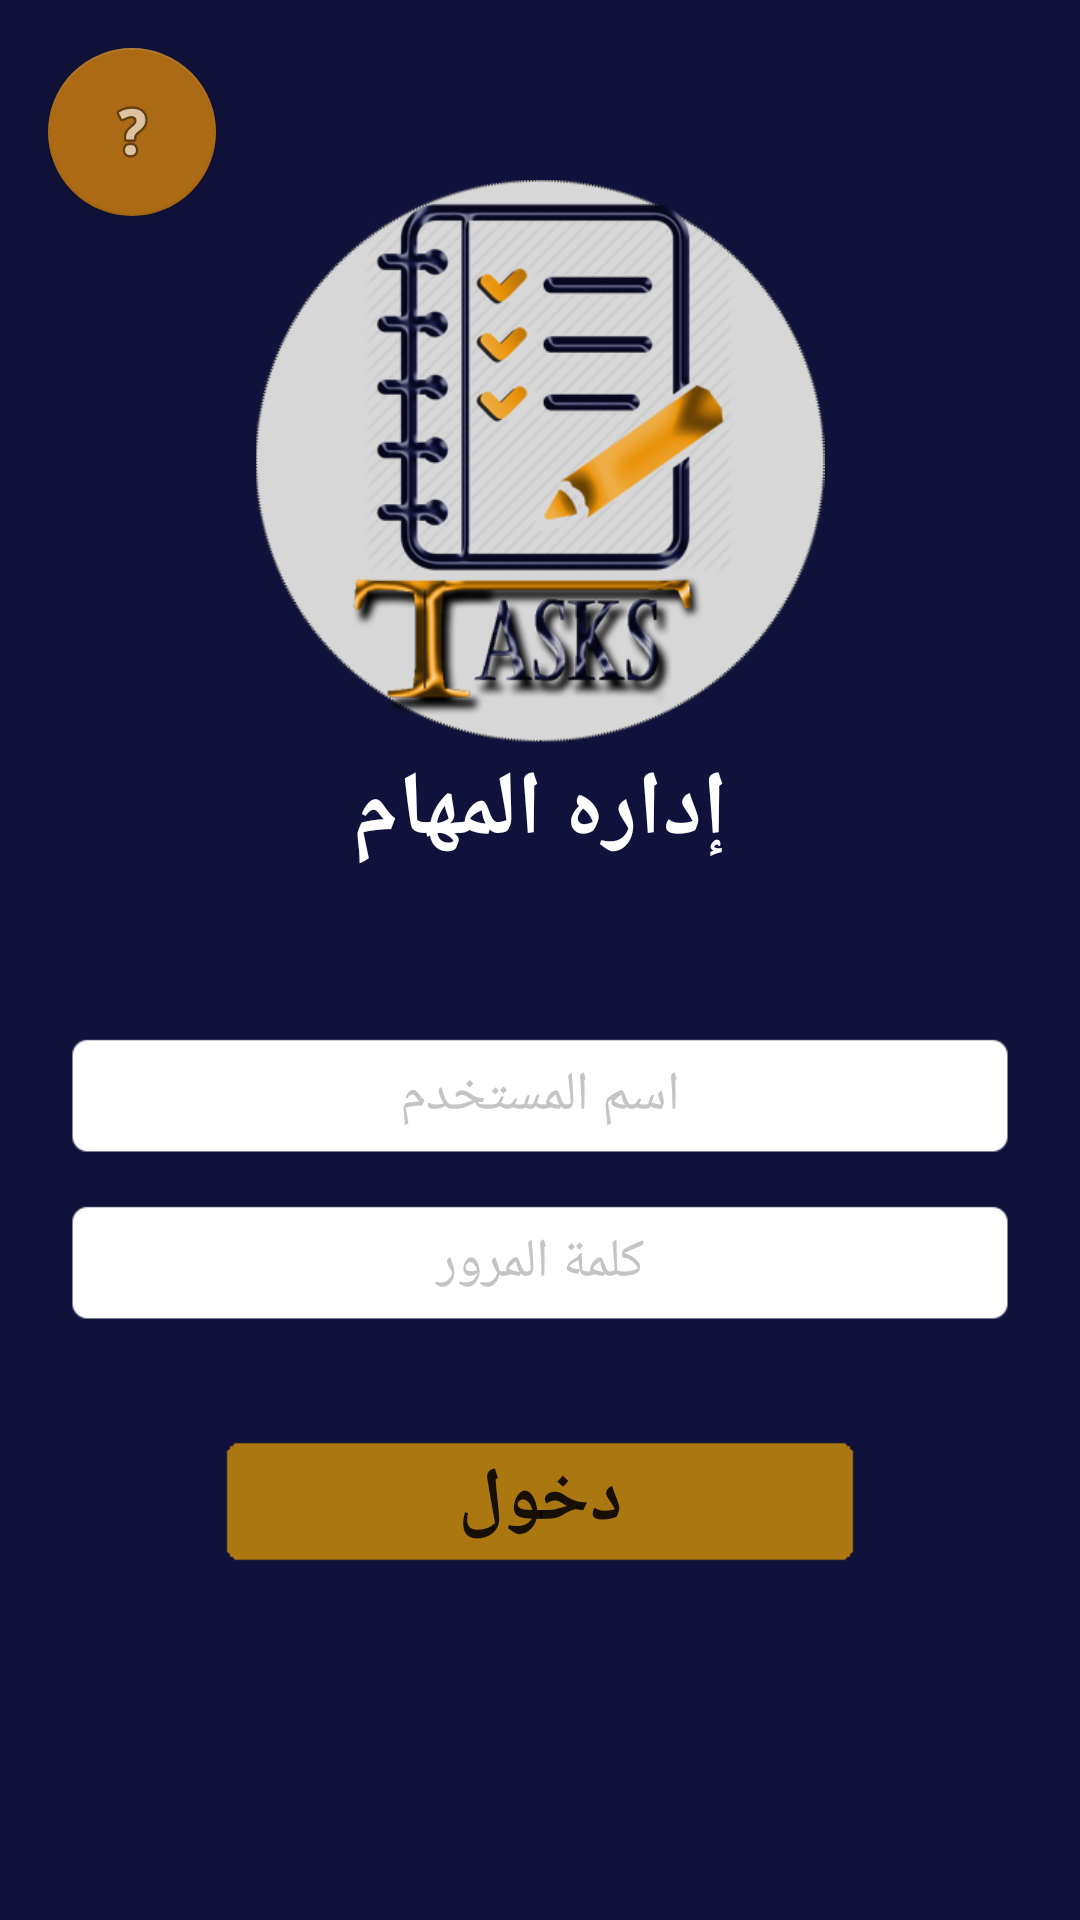

Layout XML and referenced resources for this Android screen:
<!-- AndroidManifest.xml: application theme AppTheme -->
<!-- res/layout/login.xml -->
<?xml version="1.0" encoding="utf-8"?>
<LinearLayout xmlns:android="http://schemas.android.com/apk/res/android"
    android:layout_width="match_parent"
    android:layout_height="match_parent"
    xmlns:app="http://schemas.android.com/apk/res-auto"
    android:orientation="vertical"
    android:id="@+id/text_layout"
    android:background="@mipmap/alrakizaback">
    <ScrollView
        android:layout_width="match_parent"
        android:layout_height="match_parent">
        <RelativeLayout
            android:layout_width="match_parent"
            android:layout_height="wrap_content"
            android:paddingBottom="70dp"
            >
    <TextView
        android:layout_width="match_parent"
        android:layout_height="wrap_content"
        android:textColor="#ffffff"
        android:textSize="45sp"

        android:textAlignment="center"
        android:textStyle="bold"
        android:id="@+id/toolbar"
        />
            <ImageView
                android:layout_width="match_parent"
                android:layout_height="wrap_content"
                android:src="@mipmap/logo_s"
                android:layout_gravity="center"
                android:id="@+id/logo"
                android:layout_below="@+id/toolbar"
                android:layout_alignParentLeft="true"
                android:layout_alignParentStart="true" />

            <TextView
                android:layout_width="match_parent"
                android:layout_height="wrap_content"
                android:textColor="#ffffff"
                android:textSize="@dimen/size_text_main"
                android:text="@string/logo"
                android:textAlignment="center"
                android:textStyle="bold"
                android:id="@+id/logo_detail"
                android:layout_below="@+id/logo"
                />
    <LinearLayout
        android:layout_width="match_parent"
        android:layout_height="match_parent"
        android:orientation="vertical"
        android:layout_marginTop="90dp"
        android:layout_below="@+id/logo"
        >
    <EditText
        android:layout_width="wrap_content"
        android:layout_height="wrap_content"
        android:textColorHint="#c6c3c3"
        android:hint="@string/user_employee"
        android:textAlignment="center"
        android:background="@mipmap/textbox"
        android:id="@+id/username"
        android:textColor="#000000"
        android:inputType="text"
        android:layout_gravity="center"
        />
    <EditText
        android:layout_width="wrap_content"
        android:layout_height="wrap_content"
        android:textColorHint="#c6c3c3"
        android:hint="@string/pass_employee"
        android:layout_marginTop="5dp"
        android:textAlignment="center"
        android:background="@mipmap/textbox"
        android:id="@+id/password"
        android:textColor="#000000"
        android:inputType="textWebPassword"
        android:layout_gravity="center"
        />
        <Button
            android:layout_width="wrap_content"
            android:layout_height="wrap_content"
            android:layout_below="@+id/text_layout"
            android:layout_marginTop="30dp"
            android:id="@+id/button_login"
            android:textSize="@dimen/size_text_button"
            android:textStyle="bold"
            android:text="@string/enter"
            android:background="@mipmap/bigbutton"
            android:layout_gravity="center"
            />
</LinearLayout>


        <android.support.design.widget.FloatingActionButton
            android:id="@+id/fab"
            android:layout_width="match_parent"
            android:layout_height="match_parent"
            android:layout_gravity="bottom|end"
            android:layout_margin="@dimen/fab_margin"
            app:srcCompat="@android:drawable/ic_menu_help" />

    </RelativeLayout>

</ScrollView>
    </LinearLayout>
<!-- resources referenced by this layout -->
<resources>
  <dimen name="fab_margin">16dp</dimen>
  <dimen name="size_text_button">25sp</dimen>
  <dimen name="size_text_main">30sp</dimen>
  <!-- mipmap alrakizaback: png bitmap (mipmap-xhdpi, 24053 bytes) -->
  <!-- mipmap bigbutton: png bitmap (mipmap-xhdpi, 18905 bytes) -->
  <!-- mipmap logo_s: png bitmap (mipmap-xhdpi, 108894 bytes) -->
  <!-- mipmap textbox: png bitmap (mipmap-xhdpi, 20077 bytes) -->
  <string name="enter">دخول</string>
  <string name="logo">إداره المهام</string>
  <string name="pass_employee">كلمة المرور</string>
  <string name="user_employee">اسم المستخدم</string>
  <style name="AppTheme" parent="Theme.AppCompat.Light.NoActionBar">
          
          <item name="colorPrimary">@color/colorPrimary</item>
          <item name="colorPrimaryDark">@color/logo</item>
          <item name="colorAccent">@color/logo</item>
  
          <item name="android:dropDownSpinnerStyle">@style/SpinnerTheme   </item>
  
      </style>
  <color name="colorPrimary">#10123b</color>
  <color name="logo">#ab6a13</color>
  <style name="SpinnerTheme" parent="android:Widget.Spinner">
          <item name="android:background">@mipmap/textbox</item>
  
      </style>
</resources>
